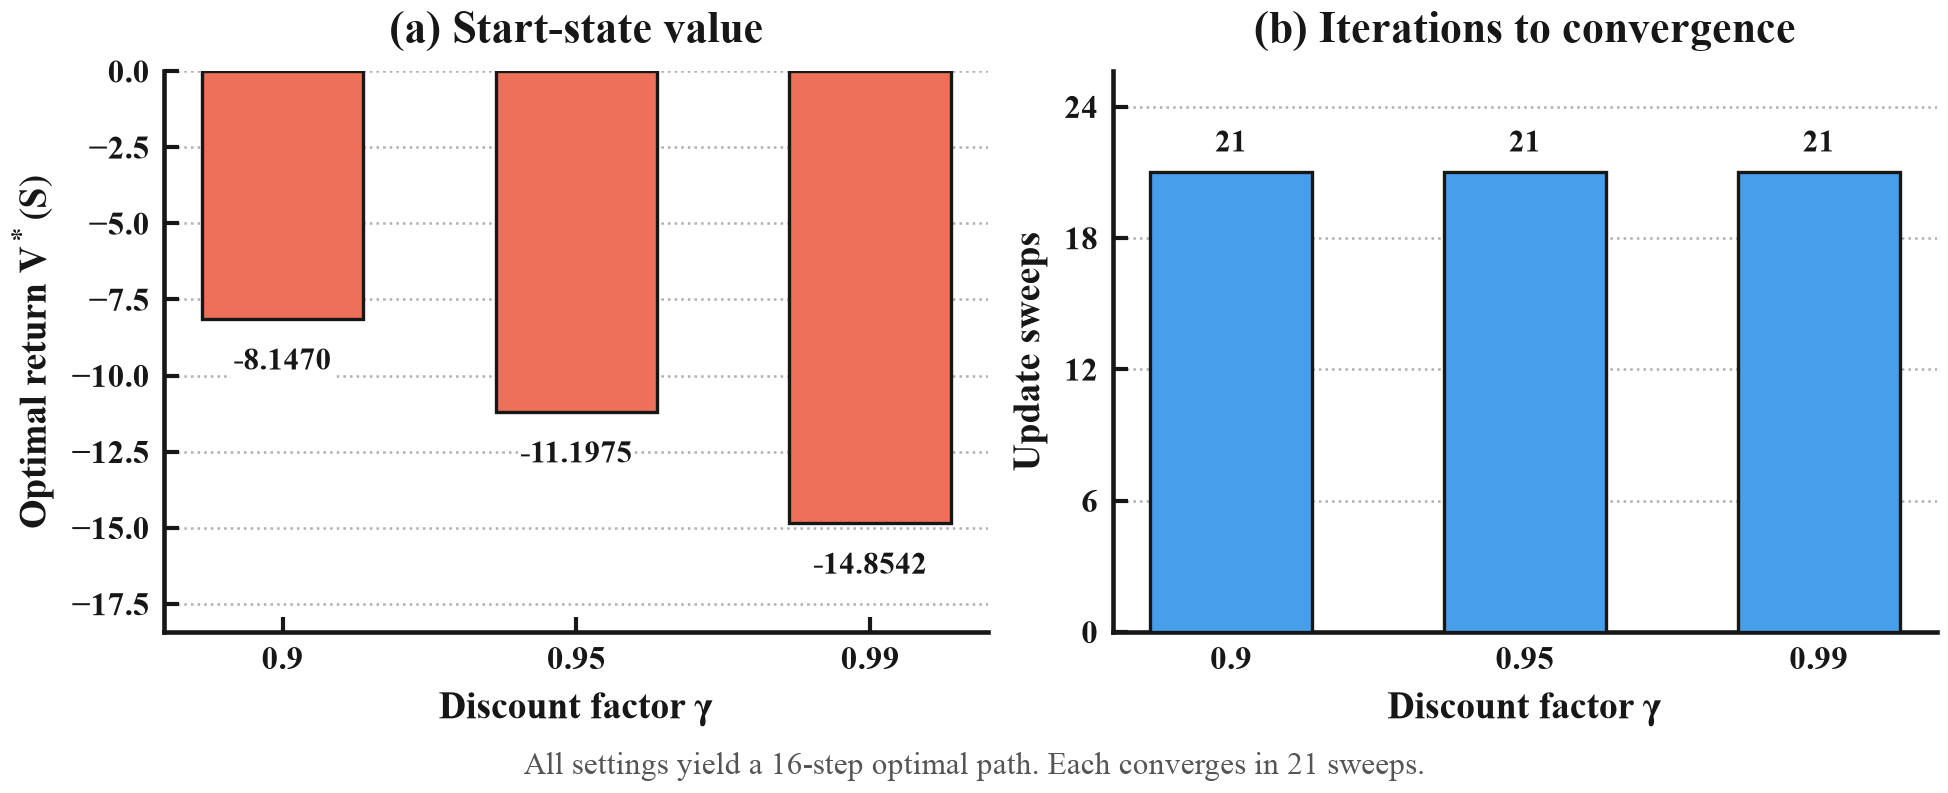

The file beside this chart, header and first rows:
gamma, iterations, path_length, start_value, runtime_seconds, verified
0.9, 21, 16, -8.147, 0.0008274, True
0.95, 21, 16, -11.2, 0.0008594, True
0.99, 21, 16, -14.85, 0.0009267, True
